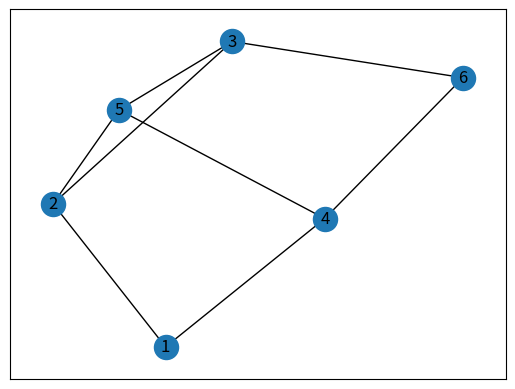

This figure's Python source:
import networkx as nx
import matplotlib.pyplot as plt
from PIL import Image
from itertools import islice

G = nx.Graph()
G.add_edges_from([(1,2),(2,3),(1,4),(3,5),(2,5),(4,5),(3,6),(4,6)])
nx.draw_networkx(G)

for i in range(1,7):
    for j in range(1,7):
        paths = nx.shortest_simple_paths(G,i,j)
        p = list(islice(paths,5))
        sum = 0
        for path in p:
            sum += len(path)
        print(sum)

#plt.show()  
